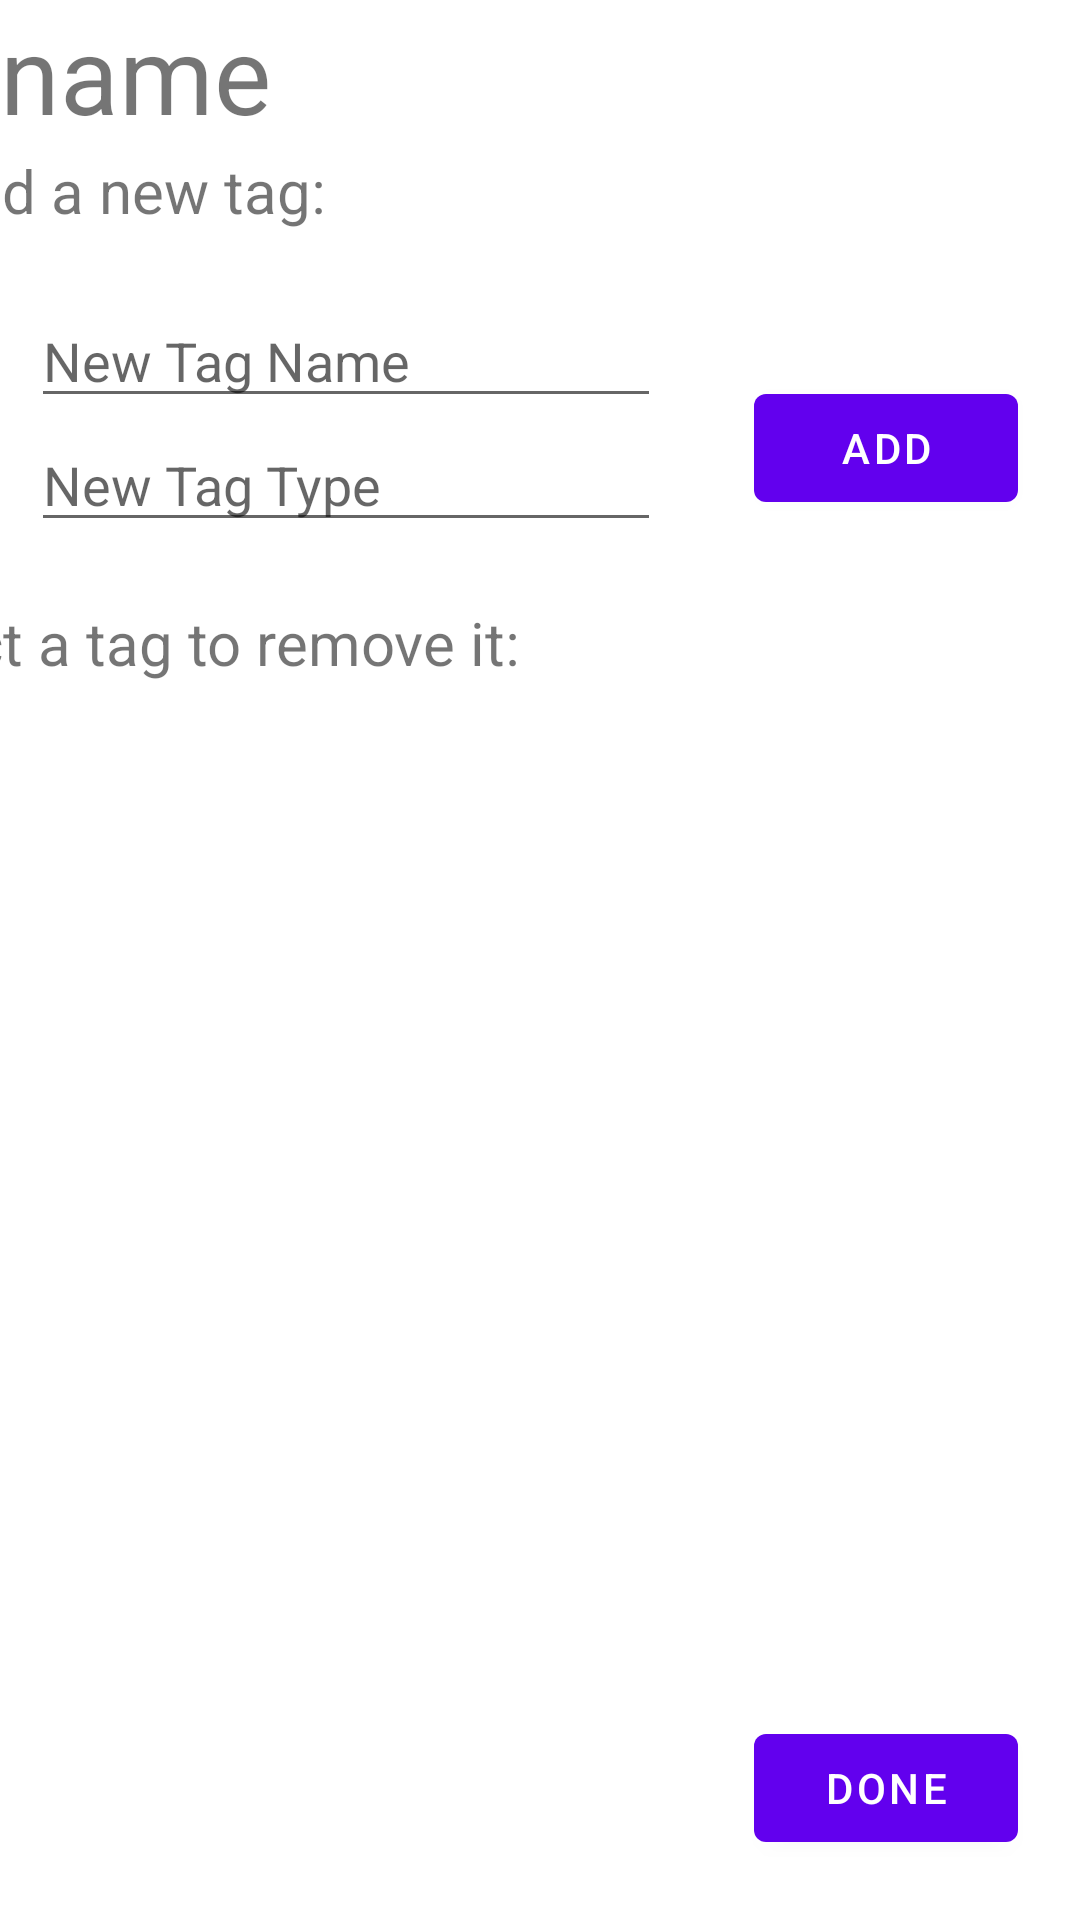

Produce the Android XML layout that renders to this screen, including the resource entries it uses.
<!-- AndroidManifest.xml: application theme Theme.VirtualCloset -->
<!-- res/layout/activity_tags.xml -->
<?xml version="1.0" encoding="utf-8"?>
<androidx.constraintlayout.widget.ConstraintLayout xmlns:android="http://schemas.android.com/apk/res/android"
    xmlns:app="http://schemas.android.com/apk/res-auto"
    xmlns:tools="http://schemas.android.com/tools"
    android:layout_width="match_parent"
    android:layout_height="match_parent"
    tools:context=".presentation.TagsActivity">

    <GridView
        android:id="@+id/gridTagList"
        android:layout_width="415dp"
        android:layout_height="474dp"
        app:layout_constraintEnd_toEndOf="parent"
        app:layout_constraintStart_toStartOf="parent"
        app:layout_constraintTop_toBottomOf="@+id/removeTitle"></GridView>

    <TextView
        android:id="@+id/nameDisplay"
        android:layout_width="match_parent"
        android:layout_height="50dp"
        android:text="name"
        android:textSize="36sp"
        app:layout_constraintEnd_toEndOf="parent"
        app:layout_constraintStart_toStartOf="parent"
        app:layout_constraintTop_toTopOf="parent"/>

    <TextView
        android:id="@+id/addTitle"
        android:layout_width="408dp"
        android:layout_height="48dp"
        android:text="Add a new tag:"
        android:textSize="20dp"
        app:layout_constraintBottom_toTopOf="@+id/addTagName"
        app:layout_constraintEnd_toEndOf="parent"
        app:layout_constraintStart_toStartOf="parent"
        app:layout_constraintTop_toBottomOf="@+id/nameDisplay"/>

    <TextView
        android:id="@+id/removeTitle"
        android:layout_width="408dp"
        android:layout_height="46dp"
        android:layout_marginTop="20dp"
        android:textSize="20dp"
        android:text="Select a tag to remove it:"
        app:layout_constraintEnd_toEndOf="parent"
        app:layout_constraintHorizontal_bias="1.0"
        app:layout_constraintStart_toStartOf="parent"
        app:layout_constraintTop_toBottomOf="@+id/addTagType" />

    <Button
        android:id="@+id/addButton"
        android:layout_width="wrap_content"
        android:layout_height="wrap_content"
        android:text="ADD"
        app:layout_constraintBottom_toTopOf="@id/removeTitle"
        app:layout_constraintStart_toEndOf="@+id/guideline"
        app:layout_constraintEnd_toEndOf="parent"
        app:layout_constraintTop_toBottomOf="@+id/addTitle"/>

    <EditText
        android:id="@+id/addTagName"
        android:layout_width="wrap_content"
        android:layout_height="wrap_content"
        android:ems="10"
        android:inputType="textPersonName"
        android:hint="New Tag Name"
        app:layout_constraintEnd_toStartOf="@id/guideline"
        app:layout_constraintStart_toStartOf="parent"
        app:layout_constraintBottom_toTopOf="@id/addTagType"
        app:layout_constraintTop_toBottomOf="@id/addTitle"/>

    <EditText
        android:id="@+id/addTagType"
        android:layout_width="wrap_content"
        android:layout_height="wrap_content"
        android:ems="10"
        android:inputType="textPersonName"
        android:hint="New Tag Type"
        app:layout_constraintEnd_toStartOf="@id/guideline"
        app:layout_constraintStart_toStartOf="parent"
        app:layout_constraintTop_toBottomOf="@+id/addTagName" />

    <Button
    android:id="@+id/doneButton"
    android:layout_width="wrap_content"
    android:layout_height="wrap_content"
    android:layout_marginBottom="20dp"
    android:text="DONE"
    app:layout_constraintBottom_toBottomOf="parent"
    app:layout_constraintLeft_toRightOf="@+id/guideline"
    app:layout_constraintRight_toRightOf="parent" />

    <androidx.constraintlayout.widget.Guideline
        android:id="@+id/guideline"
        android:layout_width="wrap_content"
        android:layout_height="wrap_content"
        android:orientation="vertical"
        app:layout_constraintGuide_percent="0.64" />



</androidx.constraintlayout.widget.ConstraintLayout>
<!-- resources referenced by this layout -->
<resources>
  <style name="Theme.VirtualCloset" parent="Theme.MaterialComponents.DayNight.DarkActionBar">
          
          <item name="colorPrimary">@color/purple_500</item>
          <item name="colorPrimaryVariant">@color/purple_700</item>
          <item name="colorOnPrimary">@color/white</item>
          
          <item name="colorSecondary">@color/teal_200</item>
          <item name="colorSecondaryVariant">@color/teal_700</item>
          <item name="colorOnSecondary">@color/black</item>
          
          <item name="android:statusBarColor" tools:targetApi="l">?attr/colorPrimaryVariant</item>
          
      </style>
  <color name="purple_500">#FF6200EE</color>
  <color name="purple_700">#FF3700B3</color>
  <color name="white">#FFFFFFFF</color>
  <color name="teal_200">#FF03DAC5</color>
  <color name="teal_700">#FF018786</color>
  <color name="black">#FF000000</color>
</resources>
